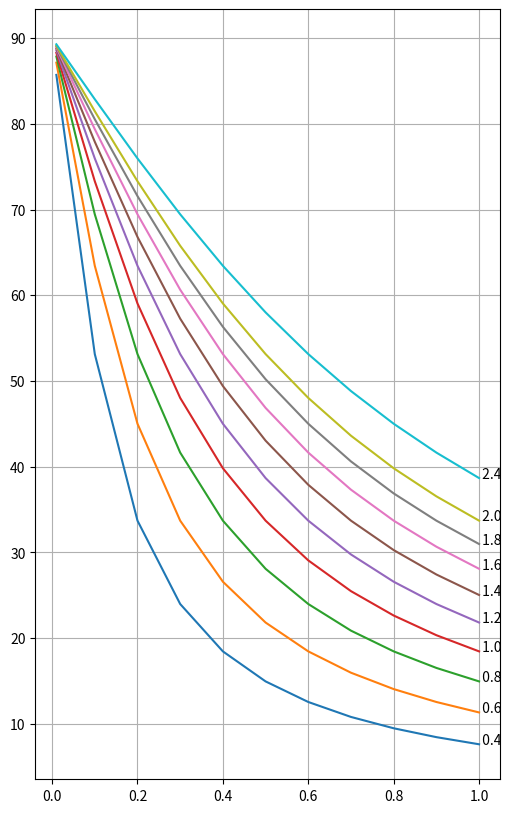

Reproduce this figure in Python.
from math import inf, atan, degrees
import matplotlib.pyplot as plt
def plot_helical(d):
    '''Plot 0-slip angle curves at stations along prop
    radius for several p/D values.
    '''
    # fractions of propeller radius
    x = [i/10. for i in range(1,11)]
    x = [.01] + x; # Move hub over a bit to make math nice

    # Plot curves for several p/D values
    plt.figure(figsize=(6,10))
    plt.grid()
    for P_D in [.4, .6, .8, 1.0, 1.2, 1.4, 1.6, 1.8, 2.0, 2.4]:
        y = [degrees(atan(P_D / (d * xi))) for xi in x]
        if P_D == 1.0:
            print(y)
            print(len(y))
        plt.plot(x, y);
        plt.text(x[-1], y[-1], ' {0} '.format(P_D))
    plt.show()

if __name__ == "__main__":
    # Plot curves for a 6" dia. prop
    plot_helical(3)

